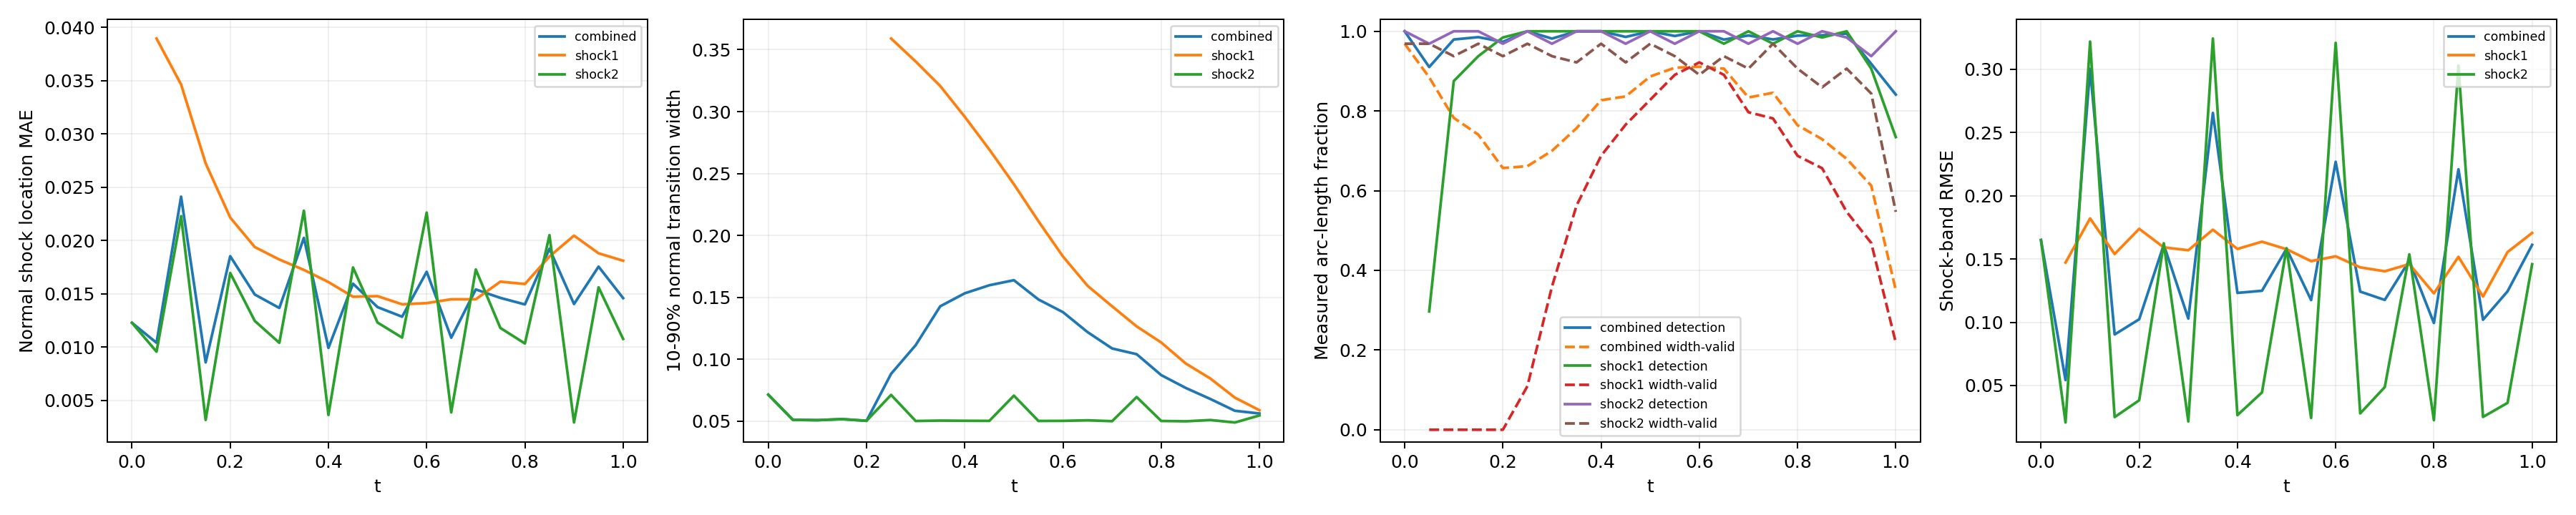

Values plotted in this chart, from the file beside it:
time_index, time, branch, status, line_length, sample_count, detected_samples, width_valid_samples, detection_rate, width_valid_rate, location_mae, location_rmse, location_max, width_mean, width_max, multiple_crossing_rate, width_underresolved_rate, window_underresolved_rate, shock_band_rmse, shock_band_point_count, shock_band_point_fraction, shock_band_geometry_error_bound
0, 0.0, combined, length_weighted, 1.228, 64, 64, 62, 1.0, 0.9688, 0.01229, 0.01258, 0.01604, 0.07146, 0.0981, 0.0, 1.0, 0.03125, 0.165, 54, 0.1224, 0.0
0, 0.0, shock1, no_interior_line, 0.0, 0, 0, 0, , , , , , , , , , , , 0, 0.0, 0.0
0, 0.0, shock2, interior_line, 1.228, 64, 64, 62, 1.0, 0.9688, 0.01229, 0.01258, 0.01604, 0.07146, 0.0981, 0.0, 1.0, 0.03125, 0.165, 54, 0.1224, 0.0
1, 0.05, combined, length_weighted, 1.299, 128, 81, 62, 0.9102, 0.8844, 0.01041, 0.01178, 0.04041, 0.05116, 0.08702, 0.0, 1.0, 0.0, 0.05432, 59, 0.1338, 0.0
1, 0.05, shock1, interior_line, 0.1131, 64, 19, 0, 0.2969, 0.0, 0.03897, 0.039, 0.04041, , , 0.0, , 0.0, 0.1472, 7, 0.01587, 0.0
1, 0.05, shock2, interior_line, 1.186, 64, 62, 62, 0.9687, 0.9687, 0.009578, 0.009913, 0.01489, 0.05116, 0.08702, 0.0, 1.0, 0.0, 0.02077, 52, 0.1179, 0.0
2, 0.1, combined, length_weighted, 1.37, 128, 120, 60, 0.9794, 0.7826, 0.02413, 0.02541, 0.04587, 0.05089, 0.06796, 0.0, 1.0, 0.0, 0.3004, 63, 0.1429, 0.0
2, 0.1, shock1, interior_line, 0.2263, 64, 56, 0, 0.875, 0.0, 0.03465, 0.03615, 0.04587, , , 0.0, , 0.0, 0.1821, 12, 0.02721, 0.0
2, 0.1, shock2, interior_line, 1.144, 64, 64, 60, 1.0, 0.9375, 0.0223, 0.02305, 0.0295, 0.05089, 0.06796, 0.0, 1.0, 0.0, 0.3219, 51, 0.1156, 0.0
3, 0.15, combined, length_weighted, 1.441, 128, 124, 62, 0.9853, 0.7405, 0.00857, 0.01492, 0.05127, 0.05173, 0.09737, 0.0, 1.0, 0.0, 0.09034, 49, 0.1111, 0.0
3, 0.15, shock1, interior_line, 0.3394, 64, 60, 0, 0.9375, 0.0, 0.02725, 0.03066, 0.05127, , , 0.0, , 0.0, 0.154, 16, 0.03628, 0.0
3, 0.15, shock2, interior_line, 1.101, 64, 64, 62, 1.0, 0.9687, 0.003171, 0.003889, 0.009082, 0.05173, 0.09737, 0.0, 1.0, 0.0, 0.02503, 33, 0.07483, 0.0
4, 0.2, combined, length_weighted, 1.511, 128, 125, 60, 0.9734, 0.6568, 0.01854, 0.02048, 0.05055, 0.05037, 0.06729, 0.0, 1.0, 0.0, 0.1024, 67, 0.1519, 0.0
4, 0.2, shock1, interior_line, 0.4525, 64, 63, 0, 0.9844, 0.0, 0.02217, 0.02652, 0.05055, , , 0.0, , 0.0, 0.1739, 21, 0.04762, 0.0
4, 0.2, shock2, interior_line, 1.059, 64, 62, 60, 0.9688, 0.9375, 0.01696, 0.0172, 0.02318, 0.05037, 0.06729, 0.0, 1.0, 0.0, 0.03832, 46, 0.1043, 0.0
5, 0.25, combined, length_weighted, 1.582, 128, 128, 69, 1.0, 0.6615, 0.01494, 0.01783, 0.04705, 0.08831, 0.3614, 0.0, 0.9409, 0.0, 0.1613, 70, 0.1587, 0.0
5, 0.25, shock1, interior_line, 0.5657, 64, 64, 7, 1.0, 0.1094, 0.0194, 0.02441, 0.04705, 0.359, 0.3614, 0.0, 0.0, 0.0, 0.1592, 25, 0.05669, 0.0
5, 0.25, shock2, interior_line, 1.016, 64, 64, 62, 1.0, 0.9687, 0.01246, 0.01279, 0.01622, 0.07129, 0.09259, 0.0, 1.0, 0.0, 0.1625, 45, 0.102, 0.0
6, 0.3, combined, length_weighted, 1.653, 128, 126, 83, 0.9816, 0.7, 0.01368, 0.01798, 0.05248, 0.1114, 0.3465, 0.0, 0.7891, 0.0, 0.1029, 74, 0.1678, 0.0
6, 0.3, shock1, interior_line, 0.6788, 64, 64, 23, 1.0, 0.3594, 0.01823, 0.02475, 0.05248, 0.3405, 0.3465, 0.0, 0.0, 0.0, 0.157, 31, 0.07029, 0.0
6, 0.3, shock2, interior_line, 0.9739, 64, 62, 60, 0.9688, 0.9375, 0.01041, 0.01073, 0.0164, 0.05023, 0.06652, 0.0, 1.0, 0.0, 0.02161, 43, 0.09751, 0.0
7, 0.35, combined, length_weighted, 1.723, 128, 128, 95, 1.0, 0.7567, 0.02026, 0.0238, 0.05675, 0.1428, 0.3289, 0.0, 0.6584, 0.0, 0.2655, 78, 0.1769, 0.0
7, 0.35, shock1, interior_line, 0.792, 64, 64, 36, 1.0, 0.5625, 0.01726, 0.02398, 0.05675, 0.3207, 0.3289, 0.0, 0.0, 0.0, 0.1732, 36, 0.08163, 0.0
7, 0.35, shock2, interior_line, 0.9314, 64, 64, 59, 1.0, 0.9219, 0.02281, 0.02364, 0.03018, 0.05054, 0.06331, 0.0, 1.0, 0.0, 0.3244, 42, 0.09524, 0.0
8, 0.4, combined, length_weighted, 1.794, 128, 128, 106, 1.0, 0.8269, 0.009932, 0.0165, 0.05855, 0.1533, 0.3079, 0.0, 0.5805, 0.0, 0.1232, 67, 0.1519, 0.0
8, 0.4, shock1, interior_line, 0.9051, 64, 64, 44, 1.0, 0.6875, 0.01611, 0.02281, 0.05855, 0.2958, 0.3079, 0.0, 0.0, 0.0, 0.158, 40, 0.0907, 0.0
8, 0.4, shock2, interior_line, 0.889, 64, 64, 62, 1.0, 0.9688, 0.00364, 0.004442, 0.009421, 0.05038, 0.06776, 0.0, 1.0, 0.0, 0.02658, 27, 0.06122, 0.0
9, 0.45, combined, length_weighted, 1.865, 128, 126, 108, 0.9858, 0.8366, 0.01596, 0.02011, 0.05461, 0.1598, 0.2913, 0.0, 0.5003, 0.0, 0.1249, 82, 0.1859, 0.0
9, 0.45, shock1, interior_line, 1.018, 64, 64, 49, 1.0, 0.7656, 0.01473, 0.02183, 0.05461, 0.2694, 0.2913, 0.0, 0.0, 0.0, 0.1637, 45, 0.102, 0.0
9, 0.45, shock2, interior_line, 0.8466, 64, 62, 59, 0.9688, 0.9219, 0.01748, 0.01775, 0.02349, 0.05031, 0.06015, 0.0, 1.0, 0.0, 0.04456, 37, 0.0839, 0.0
10, 0.5, combined, length_weighted, 1.936, 128, 128, 115, 1.0, 0.8866, 0.01376, 0.01892, 0.05944, 0.1639, 0.2742, 0.0, 0.4952, 0.0, 0.1581, 85, 0.1927, 0.0
10, 0.5, shock1, interior_line, 1.131, 64, 64, 53, 1.0, 0.8281, 0.01479, 0.02231, 0.05944, 0.2414, 0.2742, 0.0, 0.07547, 0.0, 0.1578, 49, 0.1111, 0.0
10, 0.5, shock2, interior_line, 0.8042, 64, 64, 62, 1.0, 0.9688, 0.01231, 0.0127, 0.01519, 0.07069, 0.09438, 0.0, 1.0, 0.0, 0.1586, 36, 0.08163, 0.0
11, 0.55, combined, length_weighted, 2.006, 128, 126, 117, 0.9881, 0.9084, 0.01286, 0.01878, 0.06203, 0.1483, 0.2536, 0.0, 0.6266, 0.01938, 0.1176, 89, 0.2018, 0.0
11, 0.55, shock1, interior_line, 1.245, 64, 64, 57, 1.0, 0.8906, 0.01403, 0.02209, 0.06203, 0.2115, 0.2536, 0.0, 0.386, 0.03125, 0.1483, 55, 0.1247, 0.0
11, 0.55, shock2, interior_line, 0.7617, 64, 62, 60, 0.9688, 0.9375, 0.0109, 0.01119, 0.01669, 0.05026, 0.05863, 0.0, 1.0, 0.0, 0.02432, 34, 0.0771, 0.0
12, 0.6, combined, length_weighted, 2.077, 128, 128, 116, 1.0, 0.9111, 0.01708, 0.02239, 0.06507, 0.1381, 0.2367, 0.0, 0.7197, 0.1034, 0.2269, 93, 0.2109, 0.0
12, 0.6, shock1, interior_line, 1.358, 64, 64, 59, 1.0, 0.9219, 0.01413, 0.02169, 0.06507, 0.183, 0.2367, 0.0, 0.5763, 0.125, 0.1522, 60, 0.1361, 0.0
12, 0.6, shock2, interior_line, 0.7193, 64, 64, 57, 1.0, 0.8906, 0.02263, 0.02365, 0.02968, 0.05033, 0.06303, 0.0, 1.0, 0.0625, 0.3209, 33, 0.07483, 0.0
13, 0.65, combined, length_weighted, 2.035, 128, 126, 117, 0.9791, 0.9062, 0.01089, 0.0184, 0.06292, 0.122, 0.2201, 0.0, 0.8504, 0.125, 0.1243, 81, 0.1837, 0.0
13, 0.65, shock1, interior_line, 1.358, 64, 62, 57, 0.9687, 0.8906, 0.0145, 0.0224, 0.06292, 0.1594, 0.2201, 0.0, 0.7719, 0.125, 0.1434, 60, 0.1361, 0.0
13, 0.65, shock2, interior_line, 0.6769, 64, 64, 60, 1.0, 0.9375, 0.00388, 0.004613, 0.009358, 0.05076, 0.06014, 0.0, 1.0, 0.125, 0.02797, 21, 0.04762, 0.0
14, 0.7, combined, length_weighted, 1.879, 128, 126, 109, 0.9894, 0.8338, 0.01542, 0.02168, 0.06591, 0.1088, 0.1947, 0.0, 1.0, 0.1254, 0.1177, 83, 0.1882, 0.0
14, 0.7, shock1, interior_line, 1.245, 64, 64, 51, 1.0, 0.7969, 0.0145, 0.02345, 0.06591, 0.1428, 0.1947, 0.0, 1.0, 0.09375, 0.1403, 55, 0.1247, 0.0
14, 0.7, shock2, interior_line, 0.6345, 64, 62, 58, 0.9687, 0.9062, 0.01729, 0.01757, 0.02232, 0.05007, 0.05805, 0.0, 1.0, 0.1875, 0.04875, 28, 0.06349, 0.0
15, 0.75, combined, length_weighted, 1.723, 128, 126, 112, 0.9795, 0.8457, 0.01463, 0.02195, 0.06851, 0.1041, 0.1763, 0.0, 1.0, 0.1679, 0.1487, 78, 0.1769, 0.0
15, 0.75, shock1, interior_line, 1.131, 64, 62, 50, 0.9687, 0.7812, 0.01615, 0.0257, 0.06851, 0.1266, 0.1763, 0.0, 1.0, 0.125, 0.146, 51, 0.1156, 0.0
15, 0.75, shock2, interior_line, 0.592, 64, 64, 62, 1.0, 0.9687, 0.01181, 0.0123, 0.01422, 0.06956, 0.09327, 0.0, 1.0, 0.25, 0.1537, 27, 0.06122, 0.0
16, 0.8, combined, length_weighted, 1.568, 128, 126, 102, 0.989, 0.7642, 0.01401, 0.02206, 0.06749, 0.08725, 0.1559, 0.0, 1.0, 0.2423, 0.09942, 70, 0.1587, 0.0
16, 0.8, shock1, interior_line, 1.018, 64, 64, 44, 1.0, 0.6875, 0.01593, 0.02611, 0.06749, 0.1136, 0.1559, 0.0, 1.0, 0.1875, 0.1229, 45, 0.102, 0.0
16, 0.8, shock2, interior_line, 0.5496, 64, 62, 58, 0.9687, 0.9062, 0.01035, 0.01061, 0.01517, 0.05024, 0.05877, 0.0, 1.0, 0.3438, 0.02257, 25, 0.05669, 0.0
17, 0.85, combined, length_weighted, 1.412, 128, 127, 97, 0.99, 0.7292, 0.01924, 0.0262, 0.06802, 0.07689, 0.132, 0.0, 1.0, 1.0, 0.221, 64, 0.1451, 0.0
17, 0.85, shock1, interior_line, 0.9051, 64, 63, 42, 0.9844, 0.6562, 0.01851, 0.02835, 0.06802, 0.09664, 0.132, 0.0, 1.0, 1.0, 0.1518, 40, 0.0907, 0.0
17, 0.85, shock2, interior_line, 0.5072, 64, 64, 55, 1.0, 0.8594, 0.02051, 0.02191, 0.02768, 0.04997, 0.06085, 0.0, 1.0, 1.0, 0.303, 24, 0.05442, 0.0
18, 0.9, combined, length_weighted, 1.257, 128, 127, 93, 0.9942, 0.6798, 0.01405, 0.02396, 0.06812, 0.06799, 0.1061, 0.0, 1.0, 1.0, 0.102, 51, 0.1156, 0.0
18, 0.9, shock1, interior_line, 0.792, 64, 64, 35, 1.0, 0.5469, 0.02047, 0.02997, 0.06812, 0.08452, 0.1061, 0.0, 1.0, 1.0, 0.1203, 36, 0.08163, 0.0
18, 0.9, shock2, interior_line, 0.4648, 64, 63, 58, 0.9844, 0.9062, 0.002934, 0.003605, 0.007219, 0.05099, 0.05834, 0.0, 1.0, 1.0, 0.02515, 15, 0.03401, 0.0
19, 0.95, combined, length_weighted, 1.101, 128, 118, 84, 0.9182, 0.6126, 0.01756, 0.02291, 0.06016, 0.05847, 0.08599, 0.0, 1.0, 1.0, 0.1245, 50, 0.1134, 0.0
19, 0.95, shock1, interior_line, 0.6788, 64, 58, 30, 0.9062, 0.4687, 0.01881, 0.02648, 0.06016, 0.06905, 0.08599, 0.0, 1.0, 1.0, 0.1555, 31, 0.07029, 0.0
19, 0.95, shock2, interior_line, 0.4223, 64, 60, 54, 0.9375, 0.8437, 0.01562, 0.01583, 0.02033, 0.04901, 0.0553, 0.0, 1.0, 1.0, 0.03627, 19, 0.04308, 0.0
... 3 more rows
